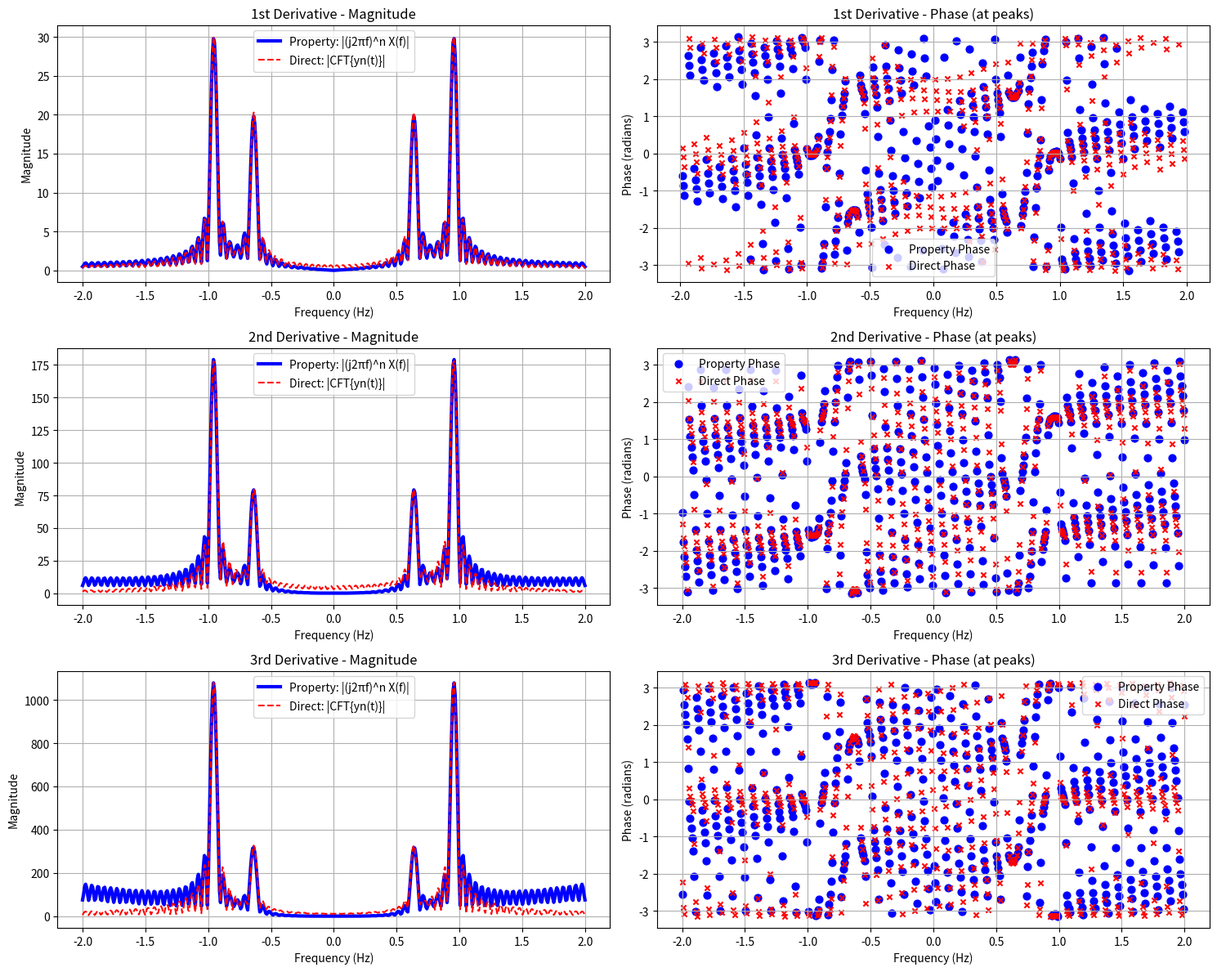

Write the Python code that produced this figure.
import numpy as np
import matplotlib.pyplot as plt

def compute_cft(signal, t, f):
    """
    Computes the Continuous Fourier Transform of a 1D signal manually 
    using numerical integration (np.trapezoid), as np.fft is not allowed.
    """
    # Initialize output array
    X = np.zeros(len(f), dtype=complex)
    
    # Compute the integral for each frequency
    for i, freq in enumerate(f):
        integrand = signal * np.exp(-1j * 2 * np.pi * freq * t)
        X[i] = np.trapezoid(integrand, t)
        
    return X

def phase_mse(cft_prop, cft_dir, magnitude_threshold=0.5):
    """
    Calculates Phase MSE. Phase is practically random noise where the 
    signal magnitude is near zero. To get a meaningful MSE, we only 
    compare the phase where the magnitude is significant.
    """
    # Find indices where the magnitude is significant (ignoring noise)
    valid_idx = np.abs(cft_dir) > magnitude_threshold
    
    if not np.any(valid_idx):
        return 0.0
        
    # Calculate phase difference
    phase_prop = np.angle(cft_prop[valid_idx])
    phase_dir = np.angle(cft_dir[valid_idx])
    
    # Wrap phase difference to [-pi, pi]
    diff = (phase_prop - phase_dir + np.pi) % (2 * np.pi) - np.pi
    return np.mean(diff**2)

def main():
    # ---------------------------------------------------------
    # 1. Define Time and Frequency Domains
    # ---------------------------------------------------------
    t = np.linspace(-10, 10, 2000)
    # The frequencies in the signal are f1 = 4/(2*pi) ≈ 0.636 Hz, f2 = 6/(2*pi) ≈ 0.955 Hz
    f = np.linspace(-2, 2, 500)
    
    # ---------------------------------------------------------
    # 2. Define Original Signal and its Derivatives
    # ---------------------------------------------------------
    # x(t) = 0.5*cos(4t) + 0.5*sin(6t)
    x = 0.5 * np.cos(4 * t) + 0.5 * np.sin(6 * t)
    
    # 1st Derivative: x'(t) = -2*sin(4t) + 3*cos(6t)
    y1 = -2 * np.sin(4 * t) + 3 * np.cos(6 * t)
    
    # 2nd Derivative: x''(t) = -8*cos(4t) - 18*sin(6t)
    y2 = -8 * np.cos(4 * t) - 18 * np.sin(6 * t)
    
    # 3rd Derivative: x'''(t) = 32*sin(4t) - 108*cos(6t)
    y3 = 32 * np.sin(4 * t) - 108 * np.cos(6 * t)
    
    # ---------------------------------------------------------
    # 3. Compute CFTs Directly
    # ---------------------------------------------------------
    print("Computing Direct CFTs...")
    X = compute_cft(x, t, f)
    Y1_dir = compute_cft(y1, t, f)
    Y2_dir = compute_cft(y2, t, f)
    Y3_dir = compute_cft(y3, t, f)
    
    # ---------------------------------------------------------
    # 4. Compute CFTs via Derivative Property
    # ---------------------------------------------------------
    j2pif = 1j * 2 * np.pi * f
    
    Y1_prop = j2pif * X
    Y2_prop = (j2pif ** 2) * X
    Y3_prop = (j2pif ** 3) * X
    
    # ---------------------------------------------------------
    # 5. MSE Analysis
    # ---------------------------------------------------------
    # MSE for 1st Derivative
    mse_mag_1 = np.mean((np.abs(Y1_prop) - np.abs(Y1_dir))**2)
    mse_ph_1 = phase_mse(Y1_prop, Y1_dir)
    
    # MSE for 2nd Derivative
    mse_mag_2 = np.mean((np.abs(Y2_prop) - np.abs(Y2_dir))**2)
    mse_ph_2 = phase_mse(Y2_prop, Y2_dir)
    
    # MSE for 3rd Derivative
    mse_mag_3 = np.mean((np.abs(Y3_prop) - np.abs(Y3_dir))**2)
    mse_ph_3 = phase_mse(Y3_prop, Y3_dir)
    
    print("\n--- Mean Squared Error (MSE) Analysis ---")
    print(f"1st Derivative -> Magnitude MSE: {mse_mag_1:.2e}, Phase MSE (thresholded): {mse_ph_1:.2e}")
    print(f"2nd Derivative -> Magnitude MSE: {mse_mag_2:.2e}, Phase MSE (thresholded): {mse_ph_2:.2e}")
    print(f"3rd Derivative -> Magnitude MSE: {mse_mag_3:.2e}, Phase MSE (thresholded): {mse_ph_3:.2e}")
    
    # ---------------------------------------------------------
    # 6. Plotting & Verification
    # ---------------------------------------------------------
    derivatives = [
        ("1st Derivative", Y1_prop, Y1_dir),
        ("2nd Derivative", Y2_prop, Y2_dir),
        ("3rd Derivative", Y3_prop, Y3_dir)
    ]
    
    plt.figure(figsize=(15, 12))
    
    for i, (title, Y_prop, Y_dir) in enumerate(derivatives):
        # Plot Magnitude
        plt.subplot(3, 2, 2*i + 1)
        plt.plot(f, np.abs(Y_prop), 'b-', label='Property: |(j2πf)^n X(f)|', linewidth=3)
        plt.plot(f, np.abs(Y_dir), 'r--', label='Direct: |CFT{yn(t)}|', linewidth=1.5)
        plt.title(f'{title} - Magnitude')
        plt.xlabel('Frequency (Hz)')
        plt.ylabel('Magnitude')
        plt.legend()
        plt.grid(True)
        
        # Plot Phase
        plt.subplot(3, 2, 2*i + 2)
        # Only plot phase where the magnitude is significant to avoid visual noise
        valid = np.abs(Y_dir) > 0.5
        
        # Plotting scatter instead of line due to discontinuous phase valid zones
        plt.scatter(f[valid], np.angle(Y_prop[valid]), color='b', label='Property Phase', marker='o', s=40)
        plt.scatter(f[valid], np.angle(Y_dir[valid]), color='r', label='Direct Phase', marker='x', s=20)
        plt.title(f'{title} - Phase (at peaks)')
        plt.xlabel('Frequency (Hz)')
        plt.ylabel('Phase (radians)')
        plt.legend()
        plt.grid(True)
        
    plt.tight_layout()
    plt.show()

if __name__ == "__main__":
    main()
